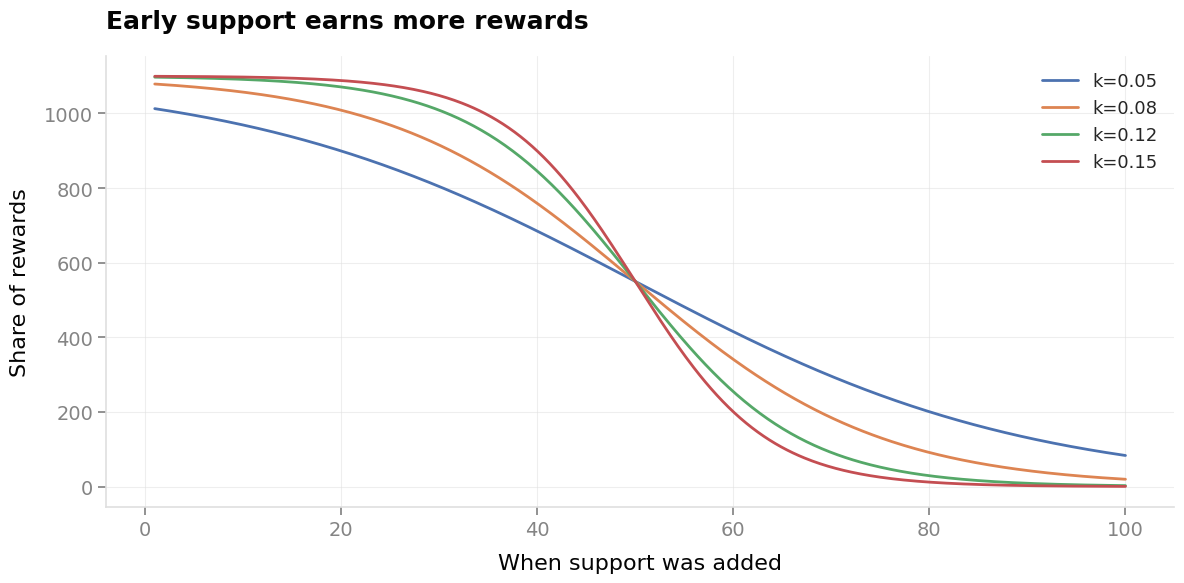

Generate this figure with matplotlib:
import matplotlib.pyplot as plt
import numpy as np
import seaborn as sns

# Minimal, modern style
colors = {
    "gray": "#9E9E9E",
    "light_gray": "#DFDFDF",
    "dark_gray": "#848484",
    "black": "#040404",
    "red": "#FF0000",
    "orange": "#FF5B00",
}

theme = {
    "yaxis.labelcolor": colors["black"],
    "yaxis.linecolor": colors["light_gray"],
    "yaxis.labelsize": 16,
    "xaxis.labelcolor": colors["black"],
    "xaxis.linecolor": colors["light_gray"],
    "xaxis.labelsize": 16,
    "title.labelsize": 18,
    "highlight": colors["orange"],
    "xtick.labelcolor": colors["dark_gray"],
    "ytick.labelcolor": colors["dark_gray"],
}

sns.set_theme(style="white")
plt.rcParams.update(
    {
        "axes.edgecolor": "#E0E0E0",
        "axes.linewidth": 1.2,
        "axes.titlesize": 24,
        "axes.titleweight": "bold",
        "axes.labelsize": 16,
        "xtick.labelsize": 14,
        "ytick.labelsize": 14,
        "font.family": "Matter",
        "figure.facecolor": "white",
        "axes.facecolor": "white",
        "legend.frameon": False,
    }
)

# Time range in days
days = np.arange(0, 90)
ACCEPTANCE_THRESHOLD = 25000


def plot_reverse_s_curve():
    """Plot reverse S curves showing diminishing returns for longer lock durations."""
    # Parameters
    T = 100  # Fixed token amount
    durations = np.linspace(1, 100, 500)  # Duration in days

    # Different steepness values for the sigmoid curves
    steepness_values = [0.05, 0.08, 0.12, 0.15]
    midpoint = 50  # Where the curve inflects

    fig, ax = plt.subplots(figsize=(12, 6))

    # Plot each reverse S curve
    for i, steepness in enumerate(steepness_values):
        # Reverse sigmoid: starts high, decreases with diminishing returns
        # Using: weight = T * (1 + max_multiplier) / (1 + exp(steepness * (duration - midpoint)))
        max_multiplier = 10  # Maximum weight multiplier at duration = 1
        weight = T * (1 + max_multiplier) / (1 + np.exp(steepness * (durations - midpoint)))

        ax.plot(
            durations,
            weight,
            label=f"k={steepness}",
            linewidth=2,
            solid_capstyle="round",
        )

    # Minimal axes styling
    ax.spines["top"].set_visible(False)
    ax.spines["right"].set_visible(False)
    ax.spines["left"].set_color(theme["yaxis.linecolor"])
    ax.spines["bottom"].set_color(theme["xaxis.linecolor"])

    # Set tick parameters with custom colors
    ax.tick_params(
        left=True,
        bottom=True,
        labelleft=True,
        labelbottom=True,
    )

    # Set tick label colors
    ax.tick_params(axis="x", labelcolor=theme["xtick.labelcolor"], colors=theme["xtick.labelcolor"])
    ax.tick_params(axis="y", labelcolor=theme["ytick.labelcolor"], colors=theme["ytick.labelcolor"])

    # Labels with consistent styling
    ax.set_xlabel(
        "When support was added",
        fontsize=theme["xaxis.labelsize"],
        labelpad=10,
        color=theme["xaxis.labelcolor"],
    )
    ax.set_ylabel(
        "Share of rewards",
        fontsize=theme["yaxis.labelsize"],
        labelpad=10,
        color=theme["yaxis.labelcolor"],
    )

    # Title
    ax.set_title(
        "Early support earns more rewards",
        loc="left",
        fontsize=theme["title.labelsize"],
        fontweight="bold",
        color=colors["black"],
        pad=20,
    )

    # Grid with subtle styling
    ax.grid(True, color=colors["light_gray"], alpha=0.5, linewidth=0.8)

    # Legend
    ax.legend(loc="upper right", fontsize=13, frameon=False)

    # Margins
    ax.margins(x=0.05, y=0.05)

    plt.tight_layout()
    plt.savefig("reverse_s_curve.png", dpi=150)
    plt.close()


def plot_contribution_flow():
    """Generate a Mermaid flowchart for the contribution flow diagram."""

    mermaid_chart = """
flowchart TD
    A["👤 User Contributions<br/>(allowlisted tokens)"] --> B["🔒 Escrow Contract"]

    B --> C["🧱 80% Initiative"]
    B --> D["🧍 15% Tribute"]
    B --> E["⚙️ 5% Protocol Fee"]

    C --> F["✅ If Accepted"]
    E --> G["❌ If Expired"]

    F --> H["📤 Funds auto-distributed"]
    G --> I["💰 Funds refundable<br/>to contributor"]

    style A fill:#DFDFDF,stroke:#848484,stroke-width:2px
    style B fill:#FFE0B2,stroke:#FF5B00,stroke-width:2px
    style C fill:#E8F5E8,stroke:#4CAF50,stroke-width:2px
    style D fill:#E3F2FD,stroke:#2196F3,stroke-width:2px
    style E fill:#F3E5F5,stroke:#9C27B0,stroke-width:2px
    style F fill:#E8F5E8,stroke:#4CAF50,stroke-width:2px
    style G fill:#FFEBEE,stroke:#F44336,stroke-width:2px
    style H fill:#E8F5E8,stroke:#4CAF50,stroke-width:2px
    style I fill:#FFEBEE,stroke:#F44336,stroke-width:2px
"""

    # Save the Mermaid chart to a file
    with open("contribution_flow.mmd", "w") as f:
        f.write(mermaid_chart)

    print("Mermaid chart saved to contribution_flow.mmd")
    print("\nTo render this chart:")
    print("1. Copy the content to https://mermaid.live/")
    print("2. Or use mermaid-cli: mmdc -i contribution_flow.mmd -o contribution_flow.png")
    print("\nMermaid chart content:")
    print(mermaid_chart)


# Generate the reverse S curve plot
plot_reverse_s_curve()

# Generate the contribution flow diagram
plot_contribution_flow()
